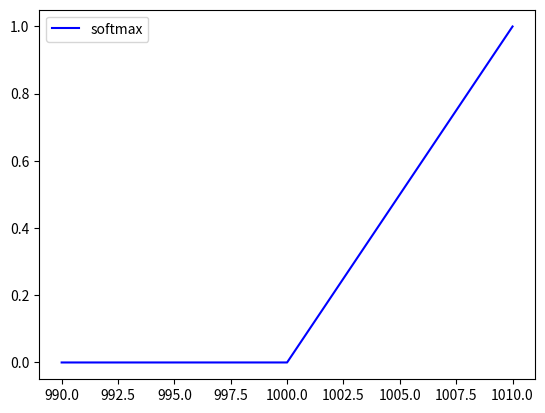

This figure's Python source:
import numpy as np
import matplotlib.pyplot as plt


def softmax(a):
    c = np.max(a)
    # Defence the overflow
    exp_a = np.exp(a - c)
    sum_exp_a = np.sum(exp_a)
    y = exp_a / sum_exp_a

    return y


def graph(x, y):
    plt.plot(x, y, linestyle="solid", color="blue", label="softmax")
    plt.legend(loc="upper left")
    plt.show()

    return


if __name__ == "__main__":
    a = np.array([1010, 1000, 990])
    y = softmax(a)
    print(y)
    graph(a, y)
